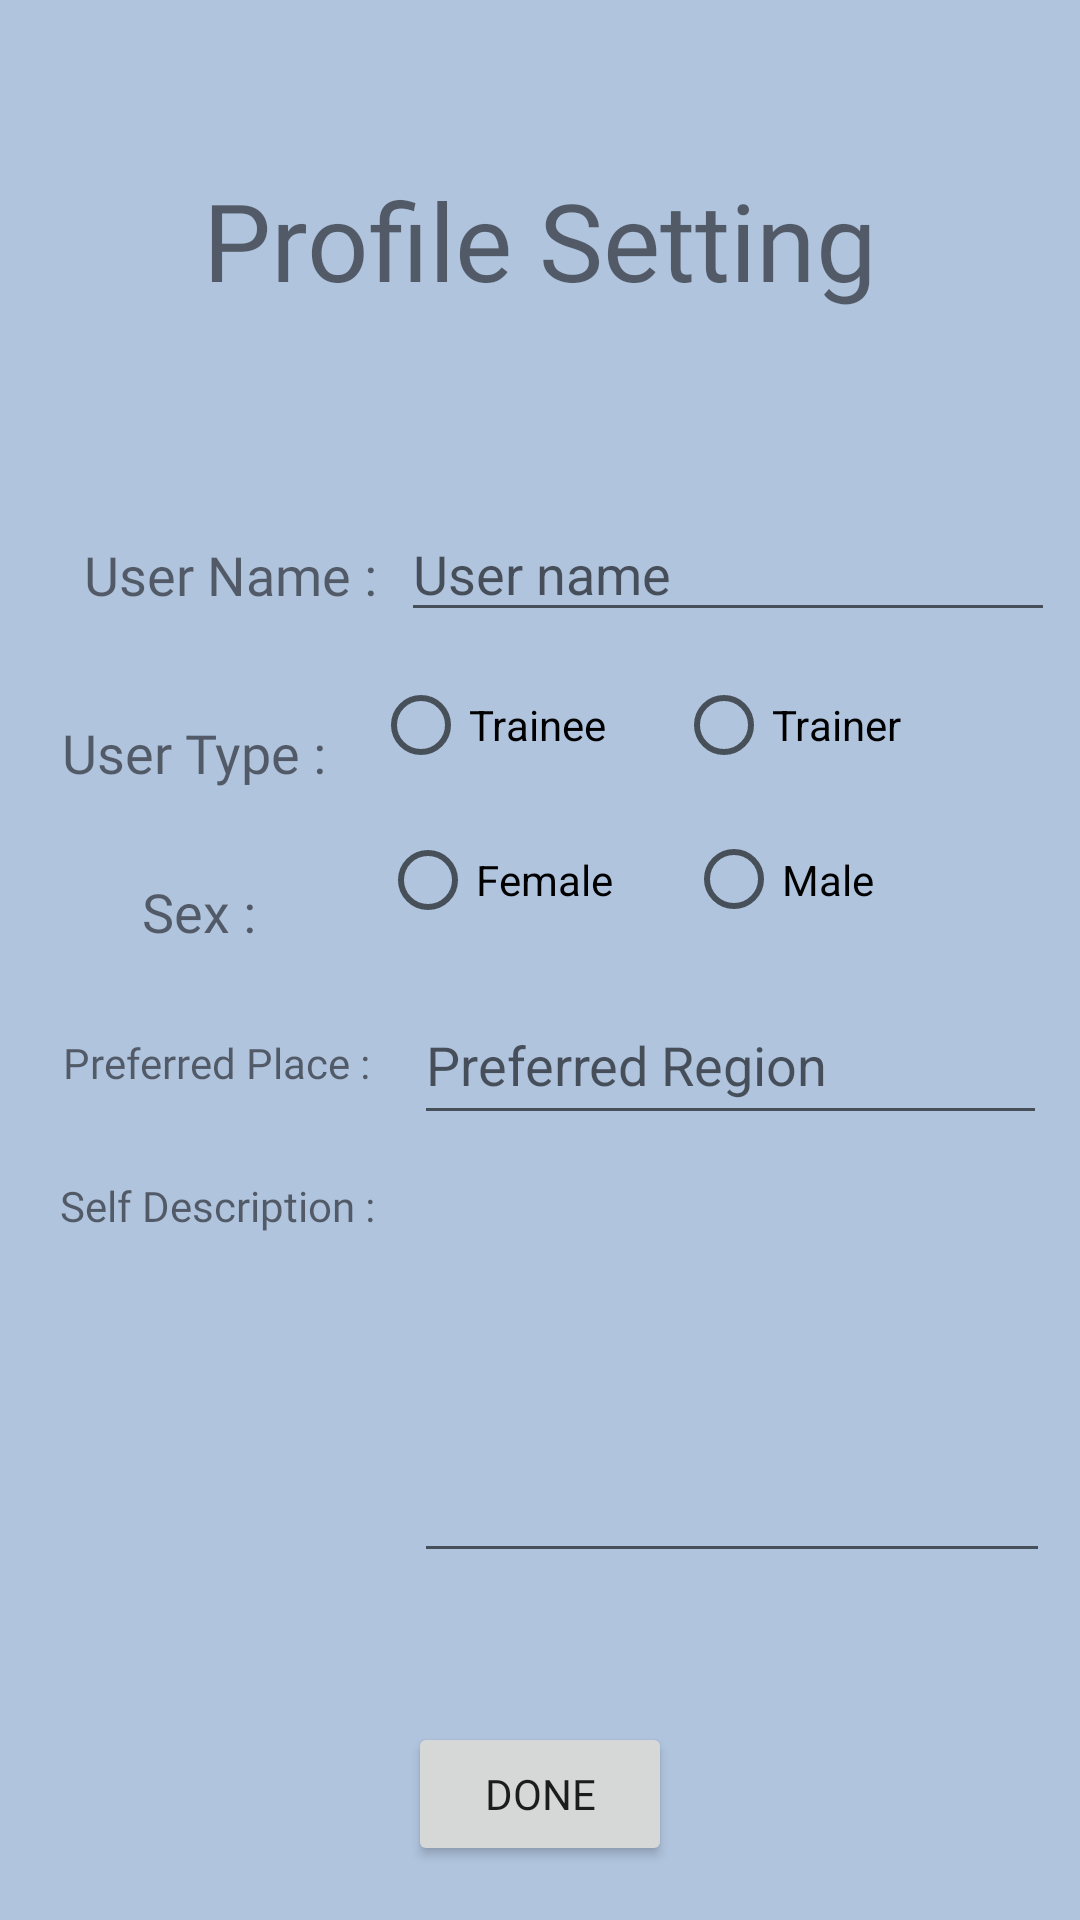

This screen was rendered from an Android layout file. Write that file and the resources it references.
<!-- AndroidManifest.xml: application theme AppTheme -->
<!-- res/layout/activity_profile_set.xml -->
<?xml version="1.0" encoding="utf-8"?>
<androidx.constraintlayout.widget.ConstraintLayout xmlns:android="http://schemas.android.com/apk/res/android"
    xmlns:app="http://schemas.android.com/apk/res-auto"
    xmlns:tools="http://schemas.android.com/tools"
    android:layout_width="match_parent"
    android:layout_height="match_parent"
    android:background="@color/colorSkyBlue">

    <TextView
        android:id="@+id/profileSetting"
        android:layout_width="wrap_content"
        android:layout_height="wrap_content"
        android:fontFamily="@font/shrikhand"
        android:text="@string/profile_setting"
        android:textSize="36sp"
        app:layout_constraintBottom_toTopOf="@+id/textInputLayout2"
        app:layout_constraintEnd_toEndOf="parent"
        app:layout_constraintStart_toStartOf="parent"
        app:layout_constraintTop_toTopOf="parent" />

    <RadioGroup
        android:id="@+id/userType"
        android:layout_width="189dp"
        android:layout_height="32dp"
        android:layout_marginTop="210dp"
        android:layout_marginEnd="36dp"
        android:orientation="horizontal"
        app:layout_constraintBottom_toTopOf="@+id/sex"
        app:layout_constraintEnd_toEndOf="parent"
        app:layout_constraintHorizontal_bias="1.0"
        app:layout_constraintStart_toEndOf="@+id/UserType"
        app:layout_constraintTop_toTopOf="parent">

        <RadioButton
            android:id="@+id/trainee"
            android:layout_width="101dp"
            android:layout_height="wrap_content"
            android:text="Trainee" />

        <RadioButton
            android:id="@+id/trainer"
            android:layout_width="wrap_content"
            android:layout_height="wrap_content"
            android:text="Trainer" />
    </RadioGroup>

    <TextView
        android:id="@+id/UserType"
        android:layout_width="wrap_content"
        android:layout_height="wrap_content"
        android:layout_marginStart="10dp"
        android:layout_marginTop="210dp"
        android:fontFamily="@font/shrikhand"
        android:text="User Type : "
        android:textSize="18sp"
        app:layout_constraintBottom_toTopOf="@+id/Sex"
        app:layout_constraintEnd_toStartOf="@+id/userType"
        app:layout_constraintHorizontal_chainStyle="spread"
        app:layout_constraintStart_toStartOf="parent"
        app:layout_constraintTop_toTopOf="parent" />

    <TextView
        android:id="@+id/Sex"
        android:layout_width="wrap_content"
        android:layout_height="wrap_content"
        android:layout_marginStart="10dp"
        android:fontFamily="@font/shrikhand"
        android:text="Sex : "
        android:textSize="18sp"
        app:layout_constraintBottom_toTopOf="@+id/preferredPlace"
        app:layout_constraintEnd_toStartOf="@+id/sex"
        app:layout_constraintHorizontal_bias="0.0"
        app:layout_constraintStart_toStartOf="parent"
        app:layout_constraintTop_toBottomOf="@+id/UserType" />

    <RadioGroup
        android:id="@+id/sex"
        android:layout_width="196dp"
        android:layout_height="39dp"
        android:orientation="horizontal"
        app:layout_constraintBottom_toTopOf="@+id/preferredRegion"
        app:layout_constraintEnd_toEndOf="parent"
        app:layout_constraintStart_toEndOf="@+id/Sex"
        app:layout_constraintTop_toBottomOf="@+id/userType">

        <RadioButton
            android:id="@+id/female"
            android:layout_width="102dp"
            android:layout_height="wrap_content"
            android:text="Female" />

        <RadioButton
            android:id="@+id/male"
            android:layout_width="92dp"
            android:layout_height="match_parent"
            android:layout_weight="1"
            android:text="Male" />
    </RadioGroup>

    <EditText
        android:id="@+id/preferredRegion"
        android:layout_width="211dp"
        android:layout_height="50dp"
        android:ems="10"
        android:hint="Preferred Region"
        android:inputType="text"
        app:layout_constraintBottom_toTopOf="@+id/selfDescriptionText"
        app:layout_constraintEnd_toEndOf="parent"
        app:layout_constraintStart_toEndOf="@+id/preferredPlace"
        app:layout_constraintTop_toBottomOf="@+id/sex" />

    <TextView
        android:id="@+id/preferredPlace"
        android:layout_width="wrap_content"
        android:layout_height="wrap_content"
        android:layout_marginStart="10dp"
        android:fontFamily="@font/shrikhand"
        android:text="Preferred Place : "
        android:textSize="14sp"
        app:layout_constraintBottom_toTopOf="@+id/selfDescription"
        app:layout_constraintEnd_toStartOf="@+id/preferredRegion"
        app:layout_constraintStart_toStartOf="parent"
        app:layout_constraintTop_toBottomOf="@+id/Sex" />

    <TextView
        android:id="@+id/selfDescription"
        android:layout_width="wrap_content"
        android:layout_height="wrap_content"
        android:layout_marginStart="10dp"
        android:layout_marginBottom="200dp"
        android:fontFamily="@font/shrikhand"
        android:text="Self Description : "
        app:layout_constraintBottom_toBottomOf="parent"
        app:layout_constraintEnd_toStartOf="@+id/selfDescriptionText"
        app:layout_constraintStart_toStartOf="parent"
        app:layout_constraintTop_toBottomOf="@+id/preferredPlace" />

    <EditText
        android:id="@+id/selfDescriptionText"
        android:layout_width="212dp"
        android:layout_height="130dp"
        android:layout_marginBottom="100dp"
        android:ems="10"
        android:gravity="start|top"
        android:inputType="textMultiLine"
        app:layout_constraintBottom_toBottomOf="parent"
        app:layout_constraintEnd_toEndOf="parent"
        app:layout_constraintStart_toEndOf="@+id/selfDescription"
        app:layout_constraintTop_toBottomOf="@+id/preferredRegion" />

    <Button
        android:id="@+id/done_btn"
        android:layout_width="wrap_content"
        android:layout_height="wrap_content"
        android:layout_marginTop="32dp"
        android:fontFamily="@font/shrikhand"
        android:gravity="center_horizontal|center_vertical"
        android:text="Done"
        app:layout_constraintBottom_toBottomOf="parent"
        app:layout_constraintEnd_toEndOf="parent"
        app:layout_constraintHorizontal_bias="0.5"
        app:layout_constraintStart_toStartOf="parent"
        app:layout_constraintTop_toBottomOf="@+id/selfDescriptionText" />

    <TextView
        android:id="@+id/username"
        android:layout_width="wrap_content"
        android:layout_height="wrap_content"
        android:layout_marginStart="28dp"
        android:layout_marginBottom="35dp"
        android:fontFamily="@font/shrikhand"
        android:text="User Name : "
        android:textSize="18sp"
        app:layout_constraintBottom_toTopOf="@+id/UserType"
        app:layout_constraintStart_toStartOf="parent" />

    <com.google.android.material.textfield.TextInputLayout
        android:id="@+id/textInputLayout2"
        android:layout_width="223dp"
        android:layout_height="53dp"
        android:layout_marginBottom="13dp"
        app:layout_constraintBottom_toTopOf="@+id/userType"
        app:layout_constraintEnd_toEndOf="parent"
        app:layout_constraintStart_toEndOf="@+id/username">

        <com.google.android.material.textfield.TextInputEditText
            android:id="@+id/username_edittext"
            android:layout_width="218dp"
            android:layout_height="40dp"
            android:hint="User name" />
    </com.google.android.material.textfield.TextInputLayout>

</androidx.constraintlayout.widget.ConstraintLayout>
<!-- resources referenced by this layout -->
<resources>
  <color name="colorSkyBlue">#B0C4DE</color>
  <string name="profile_setting">"Profile Setting"</string>
  <style name="AppTheme" parent="Theme.AppCompat.Light.DarkActionBar">
          
          <item name="colorPrimary">@color/colorPrimary</item>
          <item name="colorPrimaryDark">@color/colorPrimaryDark</item>
          <item name="colorAccent">@color/colorAccent</item>
          <item name="android:background">@color/colorSkyBlue</item>
      </style>
  <color name="colorPrimary">#708090</color>
  <color name="colorPrimaryDark">#696969</color>
  <color name="colorAccent">#03DAC5</color>
</resources>
